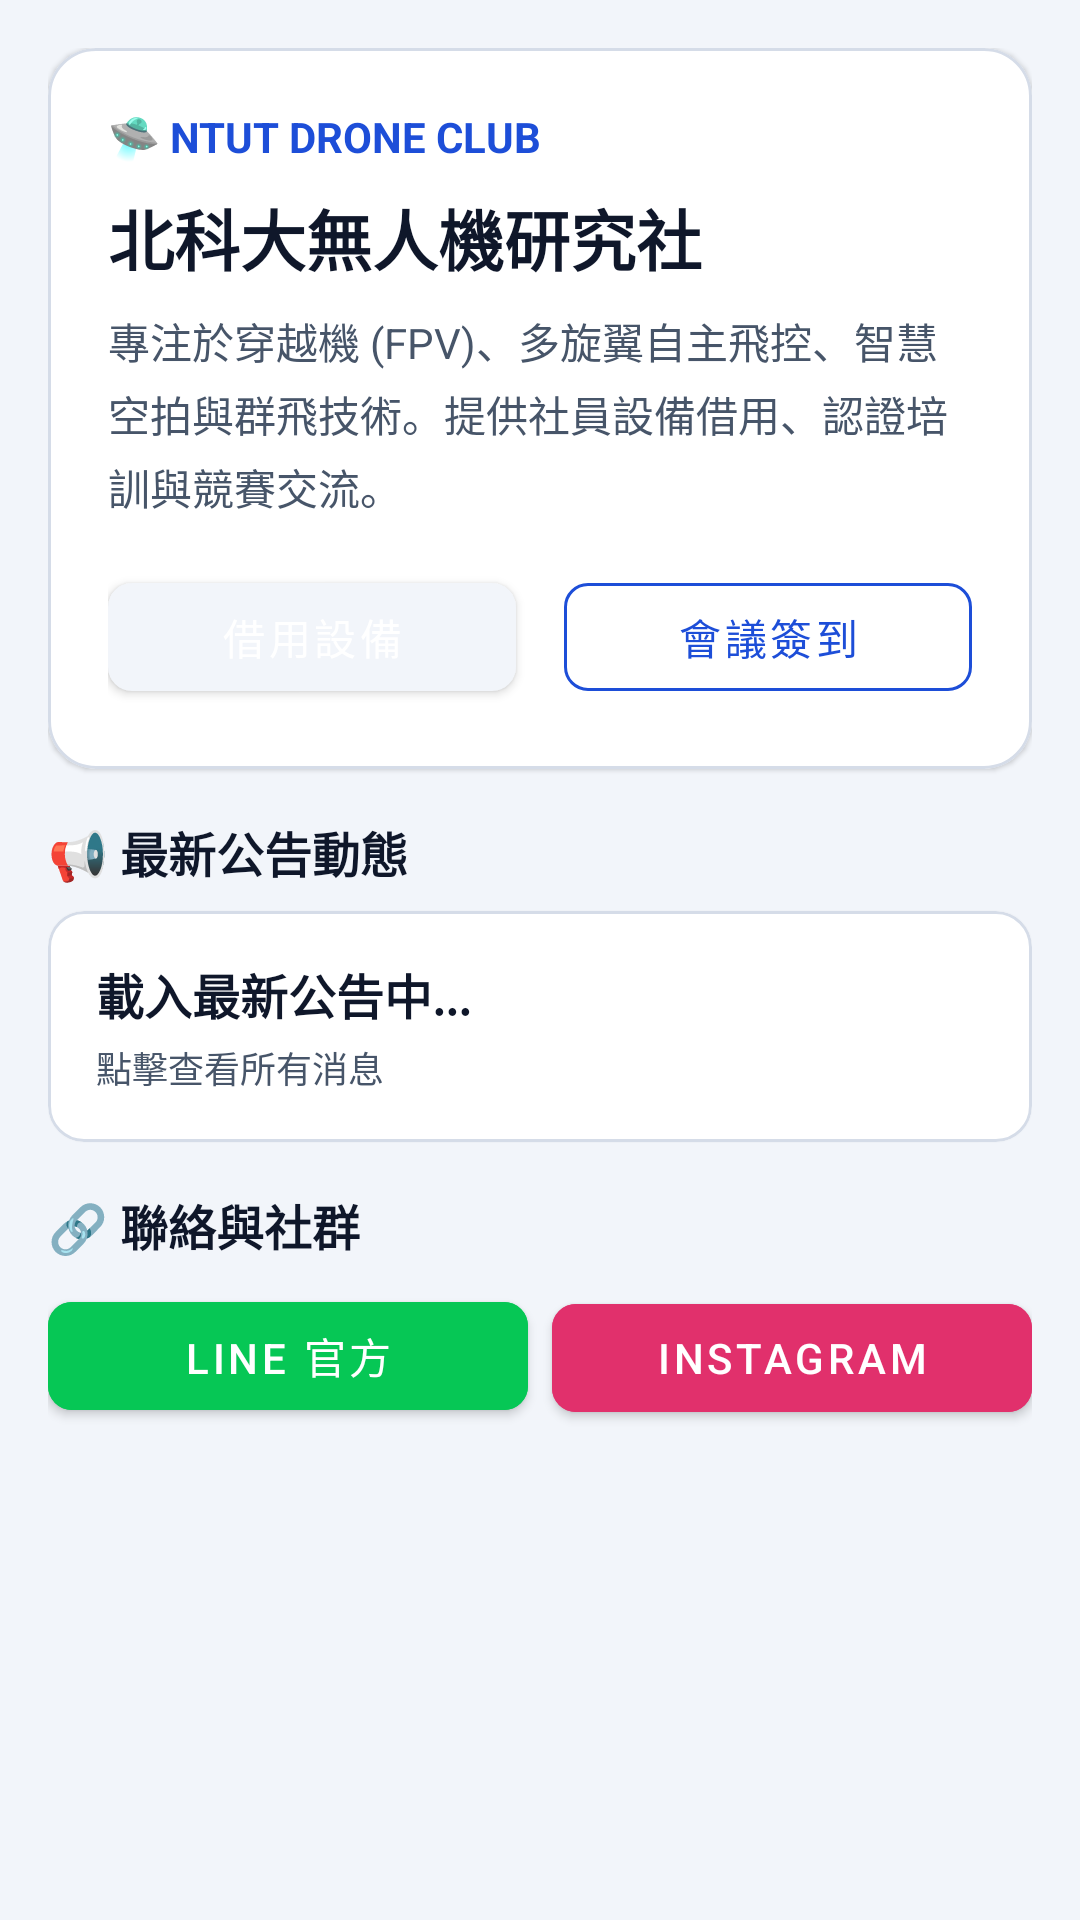

This screen was rendered from an Android layout file. Write that file and the resources it references.
<!-- AndroidManifest.xml: application theme AppTheme -->
<!-- res/layout/fragment_home.xml -->
<?xml version="1.0" encoding="utf-8"?>
<androidx.core.widget.NestedScrollView
    xmlns:android="http://schemas.android.com/apk/res/android"
    xmlns:app="http://schemas.android.com/apk/res-auto"
    android:layout_width="match_parent"
    android:layout_height="match_parent"
    android:background="@color/bg_dark">

    <LinearLayout
        android:layout_width="match_parent"
        android:layout_height="wrap_content"
        android:orientation="vertical"
        android:padding="16dp">

        
        <com.google.android.material.card.MaterialCardView
            android:layout_width="match_parent"
            android:layout_height="wrap_content"
            android:layout_marginBottom="16dp"
            app:cardBackgroundColor="@color/card_bg"
            app:cardCornerRadius="16dp"
            app:strokeColor="@color/card_border"
            app:strokeWidth="1dp">

            <LinearLayout
                android:layout_width="match_parent"
                android:layout_height="wrap_content"
                android:orientation="vertical"
                android:padding="20dp">

                <TextView
                    android:layout_width="wrap_content"
                    android:layout_height="wrap_content"
                    android:text="🛸 NTUT DRONE CLUB"
                    android:textColor="@color/accent_light"
                    android:textSize="14sp"
                    android:textStyle="bold" />

                <TextView
                    android:layout_width="wrap_content"
                    android:layout_height="wrap_content"
                    android:layout_marginTop="8dp"
                    android:text="北科大無人機研究社"
                    android:textColor="@color/text_light"
                    android:textSize="22sp"
                    android:textStyle="bold" />

                <TextView
                    android:layout_width="wrap_content"
                    android:layout_height="wrap_content"
                    android:layout_marginTop="8dp"
                    android:lineSpacingExtra="4dp"
                    android:text="專注於穿越機 (FPV)、多旋翼自主飛控、智慧空拍與群飛技術。提供社員設備借用、認證培訓與競賽交流。"
                    android:textColor="@color/text_secondary"
                    android:textSize="14sp" />

                <LinearLayout
                    android:layout_width="match_parent"
                    android:layout_height="wrap_content"
                    android:layout_marginTop="16dp"
                    android:orientation="horizontal">

                    <com.google.android.material.button.MaterialButton
                        android:id="@+id/btn_home_loan"
                        android:layout_width="0dp"
                        android:layout_height="wrap_content"
                        android:layout_weight="1"
                        android:layout_marginEnd="8dp"
                        android:text="借用設備"
                        app:cornerRadius="8dp" />

                    <com.google.android.material.button.MaterialButton
                        android:id="@+id/btn_home_checkin"
                        style="@style/Widget.MaterialComponents.Button.OutlinedButton"
                        android:layout_width="0dp"
                        android:layout_height="wrap_content"
                        android:layout_weight="1"
                        android:layout_marginStart="8dp"
                        android:text="會議簽到"
                        android:textColor="@color/accent_light"
                        app:cornerRadius="8dp"
                        app:strokeColor="@color/accent_light" />
                </LinearLayout>

            </LinearLayout>
        </com.google.android.material.card.MaterialCardView>

        
        <TextView
            android:layout_width="wrap_content"
            android:layout_height="wrap_content"
            android:layout_marginBottom="8dp"
            android:text="📢 最新公告動態"
            android:textColor="@color/text_light"
            android:textSize="16sp"
            android:textStyle="bold" />

        <com.google.android.material.card.MaterialCardView
            android:id="@+id/card_latest_announcement"
            android:layout_width="match_parent"
            android:layout_height="wrap_content"
            android:layout_marginBottom="16dp"
            app:cardBackgroundColor="@color/card_bg"
            app:cardCornerRadius="12dp"
            app:strokeColor="@color/card_border"
            app:strokeWidth="1dp">

            <LinearLayout
                android:layout_width="match_parent"
                android:layout_height="wrap_content"
                android:orientation="vertical"
                android:padding="16dp">

                <TextView
                    android:id="@+id/tv_home_ann_title"
                    android:layout_width="wrap_content"
                    android:layout_height="wrap_content"
                    android:text="載入最新公告中..."
                    android:textColor="@color/text_light"
                    android:textSize="16sp"
                    android:textStyle="bold" />

                <TextView
                    android:id="@+id/tv_home_ann_date"
                    android:layout_width="wrap_content"
                    android:layout_height="wrap_content"
                    android:layout_marginTop="4dp"
                    android:text="點擊查看所有消息"
                    android:textColor="@color/text_secondary"
                    android:textSize="12sp" />

            </LinearLayout>
        </com.google.android.material.card.MaterialCardView>

        
        <TextView
            android:layout_width="wrap_content"
            android:layout_height="wrap_content"
            android:layout_marginBottom="8dp"
            android:text="🔗 聯絡與社群"
            android:textColor="@color/text_light"
            android:textSize="16sp"
            android:textStyle="bold" />

        <LinearLayout
            android:layout_width="match_parent"
            android:layout_height="wrap_content"
            android:orientation="horizontal">

            <com.google.android.material.button.MaterialButton
                android:id="@+id/btn_home_line"
                android:layout_width="0dp"
                android:layout_height="wrap_content"
                android:layout_weight="1"
                android:layout_marginEnd="4dp"
                android:backgroundTint="#06c755"
                android:text="LINE 官方"
                app:cornerRadius="8dp" />

            <com.google.android.material.button.MaterialButton
                android:id="@+id/btn_home_ig"
                android:layout_width="0dp"
                android:layout_height="wrap_content"
                android:layout_weight="1"
                android:layout_marginStart="4dp"
                android:backgroundTint="#e1306c"
                android:text="Instagram"
                app:cornerRadius="8dp" />
        </LinearLayout>

    </LinearLayout>
</androidx.core.widget.NestedScrollView>
<!-- resources referenced by this layout -->
<resources>
  <color name="accent_light">#1d4ed8</color>
  <color name="bg_dark">#f2f5fa</color>
  <color name="card_bg">#ffffff</color>
  <color name="card_border">#d5dce8</color>
  <color name="text_light">#0f172a</color>
  <color name="text_secondary">#475569</color>
  <style name="AppTheme" parent="Theme.MaterialComponents.DayNight.NoActionBar">
          <item name="colorPrimary">@color/primary</item>
          <item name="colorPrimaryDark">@color/primary_dark</item>
          <item name="colorAccent">@color/accent</item>
          <item name="android:windowBackground">@color/bg_dark</item>
          <item name="android:statusBarColor">@color/primary</item>
          <item name="android:navigationBarColor">@color/primary_dark</item>
      </style>
  <color name="primary">#f2f5fa</color>
  <color name="primary_dark">#e4e9f2</color>
  <color name="accent">#2563eb</color>
</resources>
